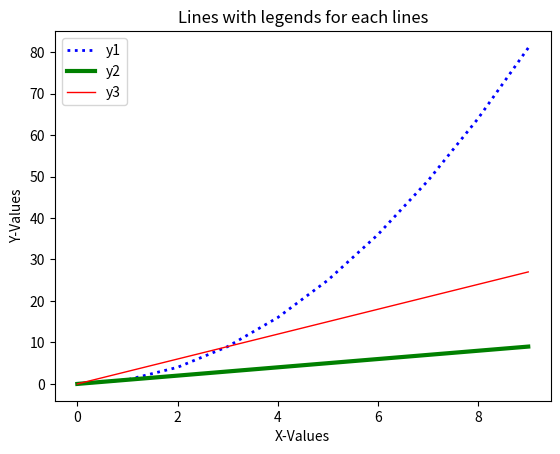

The script that saved this image:
"""
Question 5. 
> Write a Python program to plot two or more lines on same plot with suitable legends of each
> line.
"""
# Solution by Zeeshan Sarwar

import pandas as pd
import datetime
import numpy as np
import matplotlib.pyplot as plt

x_values = list(range(10))
y1_values = [i*i for i in x_values]
y2_values = [i for i in x_values]
y3_values = [i*3 for i in x_values]

try:
    plt.plot(x_values, y1_values, color='blue', linewidth=2, linestyle='dotted')
    plt.plot(x_values, y2_values, color='green', linewidth=3, linestyle='solid')
    plt.plot(x_values, y3_values, color='red', linewidth=1, linestyle='solid')
    plt.xlabel('X-Values')
    plt.ylabel('Y-Values')
    plt.title('Lines with legends for each lines')
    plt.legend(['y1', 'y2', 'y3'])
    plt.show()
except Exception as e:
    print(f"Error : {e}")
else:
    print(f"Executed successfully on {datetime.datetime.now()}")